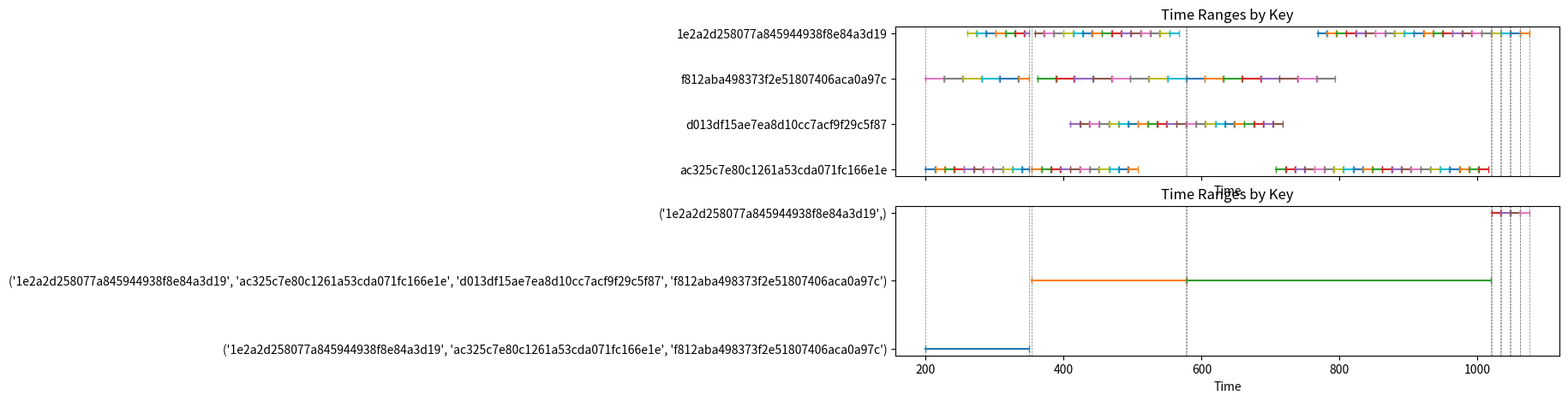

Write the Python code that produced this figure.
from pprint import pprint 
import matplotlib.pyplot as plt
import numpy as np  
import os
from copy import deepcopy
import random 
import sys 
import itertools
import networkx as nx
import matplotlib.pyplot as plt
from networkx.algorithms.flow import maximum_flow
from collections import deque, defaultdict
import hashlib
from itertools import chain

############################################################################################################
############################################################################################################
############################################################################################################

def color_bipartite_graph_1_helper(G, left_partition):
    """
    Color the edges of a bipartite MultiGraph `G` with at most Delta colors,
    where Delta is the maximum degree of the graph.
    
    :param G: A NetworkX MultiGraph that is bipartite.
              Parallel edges are allowed.
    :param left_partition: The set (or list) of nodes in the 'left' bipartition.
                           All other nodes in G are assumed to be in the 'right' partition.
    :return: A dictionary mapping (u, v, key) -> color_index (an integer).
    """
    # 1) Collect all edges (u,v,key) in a set of uncolored edges.
    #    We'll store them in a list so we can refer back to them easily.
    uncolored_edges = set(G.edges(keys=True))
    
    # We'll keep track of the color assigned to each edge in this dictionary
    edge_color = dict()  # (u, v, key) -> color_index
    
    # 2) Repeatedly find a maximum matching among uncolored edges until none remain.
    color_index = 0
    
    while uncolored_edges:
        color_index += 1  # We'll assign this new color to the next matching
        
        # Build a directed flow network from the *uncolored* edges
        # We'll add a super-source 'S' and super-sink 'T'.
        flow_net = nx.DiGraph()
        S, T = "_SOURCE_", "_SINK_"
        
        # 2a) Add nodes
        flow_net.add_node(S)
        flow_net.add_node(T)
        for node in G.nodes():
            flow_net.add_node(node)
        
        # 2b) Add edges from S -> each node in left_partition with capacity=1
        #     This ensures each left-node can only match with 1 edge in the flow sense.
        for u in left_partition:
            flow_net.add_edge(S, u, capacity=1)
        
        # 2c) Add edges from each right-partition node -> T with capacity=1
        #     Ensures each right-node can only match with 1 edge.
        right_partition = set(G.nodes()) - set(left_partition)
        for v in right_partition:
            flow_net.add_edge(v, T, capacity=1)
        
        # 2d) For each uncolored edge in the bipartite MultiGraph, add an edge u->v in the flow_net
        #     with capacity=1 (u in left, v in right).
        #     Since G is undirected, we only add it in the left->right direction.
        for (u, v, k) in uncolored_edges:
            if u in left_partition and v in right_partition:
                # Each parallel edge is a distinct edge in the flow network
                flow_net.add_edge(u, v, capacity=1, key=k)
            elif v in left_partition and u in right_partition:
                # reversed
                flow_net.add_edge(v, u, capacity=1, key=k)
            else:
                # If the graph isn't truly bipartite, or the partition was incorrect,
                # we'd hit this case. We'll ignore or raise an error.
                pass
        
        # 2e) Compute maximum flow
        flow_value, flow_dict = maximum_flow(flow_net, S, T)
        
        # 2f) Extract which edges got "flow = 1" from left to right
        #     Those edges form our matching.
        matched_edges = []
        for (u, out_edges) in flow_dict.items():
            if u in left_partition:
                # Check each v in the adjacency of u
                for v, fval in out_edges.items():
                    # If there's flow of 1 on edge (u->v), that means it's in the matching
                    if fval == 1 and v in right_partition:
                        # We need to identify which (u, v, key) in G corresponds to this
                        # The flow network stored 'key' only in the capacity graph, so let's look that up.
                        # We'll check the data from flow_net[u][v].
                        # Because it's a DiGraph, we can store our "key" in the edge data:
                        # but networkx's maximum_flow merges capacities, so let's see how we can track it.
                        # 
                        # A simpler approach:
                        # Because we used separate edges for each parallel edge, we can do:
                        #    for each (u,v) in flow_net.edges(data=True):
                        #        if 'key' in data
                        # But that might be a bigger search. 
                        # So let's store a back-reference from flow_net to G by an attribute.
                        
                        # We'll do it the simpler way now:
                        # flow_net[u][v] might have 'key' in the attribute, but maximum_flow creates
                        # a residual graph, so let's be safe. We'll do:
                        matched_edges.append((u, v))
        
        # 2g) Assign the color_index to each matched edge in our original graph
        #     We have to figure out which (u, v, key) in G correspond to (u, v).
        #     Because we used `flow_net.add_edge(u, v, capacity=1, key=k)`,
        #     we can cross-check G's edges.
        #     For parallel edges, the direction (u,v) is unique to a single parallel edge in left->right mode.
        
        for (u, v) in matched_edges:
            # In the original bipartite multi-graph, the edge could be (u,v,k) or (v,u,k).
            # We only added left->right in flow_net, so let's assume (u,v,k) is the correct orientation.
            # We need to see *which* key it had. But we lost direct reference in the flow dict.
            #
            # A quick hack: We can look for edges in uncolored_edges that are exactly (u,v,k),
            #   given that it's left->right. If there's exactly one match, we color it.
            # In a real robust implementation, we'd store extra data. But let's do a quick approach:
            possible_keys = []
            if (u, v) in G.edges():
                # G[u][v] is a "AtlasView" of keys and attributes if it's a MultiGraph
                for k in G[u][v]:
                    # Check if that (u,v,k) is still uncolored
                    if (u, v, k) in uncolored_edges:
                        possible_keys.append(k)
            # We pick the first one (there should be exactly 1 in this approach):
            if possible_keys:
                chosen_key = possible_keys[0]
                edge_color[(u, v, chosen_key)] = color_index
                uncolored_edges.remove((u, v, chosen_key))
            else:
                # It's possible the real orientation in G is (v, u, k). Let's check that too:
                if (v, u) in G.edges():
                    for k in G[v][u]:
                        if (v, u, k) in uncolored_edges:
                            possible_keys.append(k)
                    if possible_keys:
                        chosen_key = possible_keys[0]
                        edge_color[(v, u, chosen_key)] = color_index
                        uncolored_edges.remove((v, u, chosen_key))
                # else no match found - should not happen in a correct bipartite setting
    
    return edge_color


def color_bipartite_graph_1(edges, num_spines, plot_path):
    """
    Plots a bipartite MultiGraph with potential parallel edges.
    Each pair of parallel edges is drawn with a different curvature (rad).
    """
    # Create a MultiGraph to keep parallel edges
    G = nx.MultiGraph()
    
    # Identify partitions (left vs right) based on context
    # If you truly have separate sets, you can pass them in directly
    # Here we just gather them from the edges for a bipartite layout
    left_nodes = set(src for src, _, edge_id in edges)
    right_nodes = set(dst for _, dst, edge_id in edges)
    
    # Add nodes and edges with edge_ids
    G.add_nodes_from(left_nodes, bipartite=0)
    G.add_nodes_from(right_nodes, bipartite=1)
    
    for e in edges:
        G.add_edge(e[0], e[1], key=e[2])    
    
    edge_colors = color_bipartite_graph_1_helper(G, left_nodes) 
    
    # print(edges, file=sys.stderr)
    # print(edge_colors, file=sys.stderr)   
    
    # map the edge_ids to colors    
    edge_color_map = {} 
    for (u, v, key), color in edge_colors.items():
        edge_color_map[key] = color
        
    print(edges, file=sys.stderr)
    print(edge_color_map, file=sys.stderr)   
    
    colors_used = set(edge_color_map.values())
    colors_used_num = len(colors_used) 
    
    if colors_used_num <= num_spines:
        # this is okay.
        return edge_color_map   


    # messed up:
    sys.stderr.write(f"Warning: {colors_used_num} colors used for {num_spines} spines\n")
    sys.stderr.write(f"Colors used: {colors_used}\n")
    sys.stderr.write(f"Edge color map: {edge_color_map}\n")
    sys.stderr.write(f"Edges: {edges}\n")   
    

    # Position: place left nodes at x=-1, right nodes at x=+1
    pos = {}
    sorted_left = sorted(left_nodes)
    sorted_right = sorted(right_nodes)
    
    leaf_num = len(sorted_right)
    
    for i, node in enumerate(sorted_left):
        pos[node] = (-1, i)
    for j, node in enumerate(sorted_right):
        pos[node] = (1, j)
    
    fig, ax = plt.subplots(figsize=(leaf_num, leaf_num))

    # Draw the nodes (once)
    nx.draw_networkx_nodes(G, pos, nodelist=G.nodes(), node_color="lightblue", node_size=1200, ax=ax)
    nx.draw_networkx_labels(G, pos, labels={n: str(n) for n in G.nodes()}, ax=ax)
    
    # ---- Handle parallel edges with varying curvature ----
    # We'll group edges by their endpoints (since MultiGraph can have parallel edges).
    # Then, for each group, draw edges with different 'rad' values.
    edges_by_pair = defaultdict(list)
    # G.edges(data=True, keys=True) if you want a dictionary of edge attributes, or
    # G.edges(keys=True) if you'd like the edge “key” for parallel edges. But here
    # we just group by (u,v) ignoring any edge attributes:
    
    for (u, v, key) in G.edges(keys=True):
        if (u,v) not in edges_by_pair and (v,u) not in edges_by_pair:
            # store under a canonical ordering, e.g. smaller first
            # but for a bipartite graph, direction may not matter. We'll just store as is:
            edges_by_pair[(u,v)].append(key)
        elif (u,v) in edges_by_pair:
            edges_by_pair[(u,v)].append(key)
        else:
            edges_by_pair[(v,u)].append(key)
    
    # For each pair, draw parallel edges with distinct arcs
    for (u,v), keys_list in edges_by_pair.items():
        # total number of parallel edges
        count = len(keys_list)
        # We'll space the rad angles around 0. (e.g. -0.2, -0.1, 0, 0.1, 0.2 for count=5)
        
        # If you have a single edge, rad=0 => straight line
        # If you have two edges, you might do rad=-0.1, +0.1
        # etc.
        # Let's define an offset:
        start_rad = -0.1 * (count-1)
        
        for i, _ in enumerate(keys_list):
            # rad for this edge
            rad = start_rad + i * 0.1
            
            nx.draw_networkx_edges(
                G, pos,
                edgelist=[(u, v)],
                connectionstyle=f'arc3,rad={rad}',
                edge_color=plt.cm.tab20.colors[edge_colors[(u, v, keys_list[i])]],
                ax=ax
            )
    
    ax.set_title("Bipartite MultiGraph with Parallel Edges (Curved)")
    
    plt.axis("off")
    plt.savefig(plot_path)
    plt.close(fig)  
    
    return edge_color_map

############################################################################################################
############################################################################################################
############################################################################################################

def compute_max_degree(edges):
    degree = defaultdict(int)
    for u, v in edges:
        degree[u] += 1
        degree[v] += 1
    return max(degree.values(), default=0)

def hopcroft_karp(graph):
    pair_u = defaultdict(lambda: None)
    pair_v = defaultdict(lambda: None)
    dist = {}
    
    def bfs():
        queue = deque()
        for u in graph:
            if pair_u[u] is None:
                dist[u] = 0
                queue.append(u)
            else:
                dist[u] = float('inf')
        dist[None] = float('inf')
        
        while queue:
            u = queue.popleft()
            if u is not None:
                for v in graph[u]:
                    if dist[pair_v[v]] == float('inf'):
                        dist[pair_v[v]] = dist[u] + 1
                        queue.append(pair_v[v])
        return dist[None] != float('inf')
    
    def dfs(u):
        if u is not None:
            for v in graph[u]:
                if dist[pair_v[v]] == dist[u] + 1:
                    if dfs(pair_v[v]):
                        pair_u[u] = v
                        pair_v[v] = u
                        return True
            dist[u] = float('inf')
            return False
        return True
    
    while bfs():
        for u in list(graph.keys()):
            if pair_u[u] is None:
                dfs(u)
                
    return {k: v for k, v in pair_u.items() if v is not None}

def color_bipartite_multigraph_2(input_edges):
    if not input_edges:
        return []

    edges = [(r[0], r[1]) for r in input_edges]   
  
    max_degree = compute_max_degree(edges)
    edge_list = [(u, v) for u, v in edges]
    n = len(edge_list)
    colors = [0] * n
    remaining = set(range(n))
     
    for color in range(1, max_degree + 1):
        if not remaining:
            break
        
        # Build current bipartite graph of available edges
        uv_pairs = set()
        for idx in remaining:
            u, v = edge_list[idx]
            uv_pairs.add((u, v))
        
        # Create adjacency list for Hopcroft-Karp
        graph = defaultdict(list)
        for u, v in uv_pairs:
            graph[u].append(v)
        
        # Find maximum matching
        matching = hopcroft_karp(graph)
        
        # Color edges in the matching
        matched_pairs = [(u, v) for u, v in matching.items()]
        
        for u, v in matched_pairs:
            # Find first matching edge in remaining set
            for idx in list(remaining):
                if edge_list[idx] == (u, v):
                    colors[idx] = color
                    remaining.remove(idx)
                    break
    
    edge_color_map = {} 
    for i in range(n):  
        edge_color_map[i + 1] = colors[i]
    
    return edge_color_map   
        
        
def merge_overlapping_ranges(ranges_dict, plot_path):
    # Flatten all intervals with their corresponding key
    intervals = []
    for key, ranges in ranges_dict.items():
        for start, end in ranges:
            intervals.append((start, end, {key}))
    
    # Sort by start time
    intervals.sort()
    
    # Merge overlapping intervals while tracking keys
    merged = []
    for start, end, keys in intervals:
        if merged and merged[-1][1] >= start:  # Overlap exists
            merged[-1] = (merged[-1][0], max(merged[-1][1], end), merged[-1][2] | keys)
        else:
            merged.append((start, end, keys))
    
    new_ranges = defaultdict(list) 
    
    for idx, (start, end, keys) in enumerate(merged):
        comb_key = tuple(sorted(keys))    
        new_ranges[comb_key].append((start, end))   
        
        
    plot_time_ranges(ranges_dict, dict(new_ranges), plot_path)
    
    return new_ranges  # Keep all merged ranges, even those with a single key

def plot_time_ranges(ranges_dict, merged_ranges_dict, plot_path):
    
    # two plots on top of each other
    
    fig, axes = plt.subplots(2, 1, figsize=(10, 5), sharex=True)   
    
    def plot_stuff(ax, data, other_ax=None):
        y = 0
        for key, ranges in data.items():
            for start, end in ranges:
                ax.plot([start, end], [y, y], marker='|', label=f"{key}" if y == 0 else "")
                
                # add two vertical line on the two ends 
                
                if other_ax is not None:
                    ax.axvline(x=start, color='gray', linestyle='--', linewidth=0.5)
                    ax.axvline(x=end, color='gray', linestyle='--', linewidth=0.5)
                    other_ax.axvline(x=start, color='gray', linestyle='--', linewidth=0.5)
                    other_ax.axvline(x=end, color='gray', linestyle='--', linewidth=0.5)
                
            y += 1
        
        ax.set_yticks(range(len(data)))
        ax.set_yticklabels(list(data.keys()))
        ax.set_xlabel("Time")
        ax.set_title("Time Ranges by Key")
        
    plot_stuff(axes[0], ranges_dict)    
    plot_stuff(axes[1], merged_ranges_dict, axes[0])
    
    plt.savefig(plot_path, bbox_inches='tight', dpi=300)
      
    
# Example usage
if __name__ == "__main__":
    # print("Example usage of coloring a bipartite multigraph")
    
    # # Example 1: 3 edges between u1-v1 and u2-v2
    # edges = [('1_l', '7_r', 1), ('7_l', '4_r', 2), ('4_l', '10_r', 3), ('10_l', '0_r', 4), ('0_l', '5_r', 5), ('5_l', '8_r', 6), ('8_l', '6_r', 7), ('6_l', '9_r', 8), ('9_l', '4_r', 9), ('4_l', '11_r', 10), ('11_l', '3_r', 11), ('3_l', '4_r', 12), ('4_l', '0_r', 13), ('0_l', '7_r', 14), ('7_l', '2_r', 15), ('2_l', '9_r', 16), ('9_l', '3_r', 17), ('3_l', '5_r', 18), ('5_l', '10_r', 19), ('10_l', '0_r', 20), ('0_l', '9_r', 21), ('9_l', '5_r', 22), ('5_l', '11_r', 23), ('11_l', '3_r', 24), ('3_l', '1_r', 25), ('1_l', '2_r', 26), ('2_l', '1_r', 27), ('1_l', '3_r', 28), ('3_l', '6_r', 29), ('6_l', '7_r', 30), ('7_l', '8_r', 31), ('8_l', '11_r', 32), ('11_l', '1_r', 33), ('1_l', '6_r', 34), ('6_l', '11_r', 35), ('11_l', '10_r', 36), ('10_l', '2_r', 37), ('2_l', '8_r', 38), ('8_l', '6_r', 39), ('6_l', '4_r', 40), ('4_l', '0_r', 41), ('0_l', '9_r', 42), ('9_l', '2_r', 43), ('2_l', '5_r', 44), ('5_l', '8_r', 45), ('8_l', '1_r', 46)]
    
    # i = 0 
    # while True:    
    #     i += 1  
        
    #     random.seed(i)  
    #     random.shuffle(edges)   

    #     edges = [(r[0], r[1]) for r in edges]   
    #     colors = color_bipartite_multigraph_2(edges)
        
    #     # for each color, store the edges
    #     color_edge_map = defaultdict(list)
    #     colored_edges = 0 
    #     for idx, (u, v) in enumerate(edges):    
    #         color_edge_map[colors[idx]].append(idx)
    #         colored_edges += 1
            
    #     pprint(color_edge_map)  
        
    #     used_color_count = len(set(colors)) 
    #     print(f"[{i}] Used {used_color_count} colors for {len(edges)} edges") 
        
    #     if used_color_count == 4:
    #         break
    
    
    hash_to_time_ranges = {'ac325c7e80c1261a53cda071fc166e1e': [(200, 213), (214, 227), (228, 241), (242, 255), (256, 269), (270, 283), (284, 297), (298, 311), (312, 325), (326, 339), (340, 350), (354, 367), (368, 381), (382, 395), (396, 409), (410, 423), (424, 437), (438, 451), (452, 465), (466, 479), (480, 493), (494, 507), (708, 721), (722, 735), (736, 749), (750, 763), (764, 777), (778, 791), (792, 805), (806, 819), (820, 833), (834, 847), (848, 861), (862, 875), (876, 889), (890, 903), (904, 917), (918, 931), (932, 945), (946, 959), (960, 973), (974, 987), (988, 1001), (1002, 1015)], 'd013df15ae7ea8d10cc7acf9f29c5f87': [(410, 423), (424, 437), (438, 451), (452, 465), (466, 479), (480, 493), (494, 507), (508, 521), (522, 535), (536, 549), (550, 563), (564, 577), (578, 591), (592, 605), (606, 619), (620, 633), (634, 647), (648, 661), (662, 675), (676, 689), (690, 703), (704, 717)], 'f812aba498373f2e51807406aca0a97c': [(200, 226), (227, 253), (254, 280), (281, 307), (308, 334), (335, 350), (362, 388), (389, 415), (416, 442), (443, 469), (470, 496), (497, 523), (524, 550), (551, 577), (578, 604), (605, 631), (632, 658), (659, 685), (686, 712), (713, 739), (740, 766), (767, 793)], '1e2a2d258077a845944938f8e84a3d19': [(260, 273), (274, 287), (288, 301), (302, 315), (316, 329), (330, 343), (344, 350), (358, 371), (372, 385), (386, 399), (400, 413), (414, 427), (428, 441), (442, 455), (456, 469), (470, 483), (484, 497), (498, 511), (512, 525), (526, 539), (540, 553), (554, 567), (768, 781), (782, 795), (796, 809), (810, 823), (824, 837), (838, 851), (852, 865), (866, 879), (880, 893), (894, 907), (908, 921), (922, 935), (936, 949), (950, 963), (964, 977), (978, 991), (992, 1005), (1006, 1019), (1020, 1033), (1034, 1047), (1048, 1061), (1062, 1075)]}
    
    merged_ranges = merge_overlapping_ranges(hash_to_time_ranges, "merged_ranges.png")
    
    pprint(merged_ranges)
    
    
############################################################################################################
############################################################################################################
############################################################################################################


def get_color(job_id):  
    return plt.cm.tab20.colors[job_id % 20] 

def plot_link_usage(ax, time_range, 
                    usage, smoothed_usage,   
                    link_label,
                    leaf, spine, direction, 
                    min_affected_time, max_affected_time):
    
    # draw plt.stackplot for the jobs
    usage_stacks = []   
    job_ids = []
    
    for job_id, job_usage in usage.items():
        usage_stacks.append(job_usage[leaf][spine][direction])  
        job_ids.append(job_id) 
        
    ax.stackplot(time_range, usage_stacks, 
                 labels=[f'Job {job_id}' for job_id in job_ids], 
                 colors=[get_color(job_id) for job_id in job_ids])      
    
    # plot a horizontal line at y=100 
    ax.axhline(y=100, color='black', linestyle='--')
    
    ax.set_title(f'{link_label} - {direction}')
    ax.set_xlabel('Time')
    ax.set_ylabel('Remaining Capacity')
    
    ax.grid(True)
    ax.set_xlim(min_affected_time - 100, max_affected_time + 100)

def draw_stuff(run_context, rem, usage, all_job_ids, num_leaves, 
               num_spines, routing_time, min_affected_time, 
               max_affected_time, plots_dir, smoothing_window=1, suffix=""): 
    
    if "visualize-routing" in run_context and not run_context["visualize-routing"]:
        return  
    
    sys.stderr.write("plotting for smoothing window {} ...\n".format(smoothing_window)) 
    
    time_range = range(routing_time)
    smoothed_rem = deepcopy(rem) 
    smoothed_usage = deepcopy(usage)    
    
    if smoothing_window > 1:
        for leaf in range(num_leaves):
            for spine in range(num_spines):
                for direction in ["up", "down"]:
                    smthed = np.convolve(smoothed_rem[leaf][spine][direction], 
                                         np.ones(smoothing_window) / smoothing_window, 
                                         mode='same')

                    smoothed_rem[leaf][spine][direction] = smthed 
                    
                    for job in all_job_ids: 
                        smthed = np.convolve(smoothed_usage[job][leaf][spine][direction], 
                                             np.ones(smoothing_window) / smoothing_window, 
                                             mode='same')
                        smoothed_usage[job][leaf][spine][direction] = smthed                    
            

    # Create a figure with multiple subplots
    total_subplots = num_leaves * num_spines * 2  # Two plots (up and down) per leaf-spine pair
    fig, axes = plt.subplots(num_leaves, num_spines * 2, 
                             sharey=True, sharex=True,
                             figsize=(num_spines * 8, num_leaves * 3), 
                             constrained_layout=True, squeeze=False)

    # Iterate over each leaf, spine pair to plot its remaining capacity
    for leaf in range(num_leaves):
        for spine in range(num_spines):
            # Plot "up" direction
            ax_up = axes[leaf, spine]
            
            plot_link_usage(ax_up, time_range,  
                            usage, smoothed_usage, 
                            f'Leaf {leaf}, Spine {spine}', leaf, spine, 'up', 
                            min_affected_time, max_affected_time)   

            # Plot "down" direction
            ax_down = axes[leaf, spine + num_spines] 
            
            plot_link_usage(ax_down, time_range,    
                            usage, smoothed_usage, 
                            f'Leaf {leaf}, Spine {spine}', leaf, spine, 'down', 
                            min_affected_time, max_affected_time)   
            
    # Give a super title to the whole figure
    fig.suptitle('Remaining Bandwidth for Each Link (Up and Down)', fontsize=16)

    # Save the entire subplot grid
    for ext in ['pdf', 'png']:
        plt_path = os.path.join(plots_dir, 'remaining_{}_{}.{}'.format(smoothing_window, suffix, ext))
        plt.savefig(plt_path)
    plt.close(fig)

    sys.stderr.write("Combined subplot figure has been saved in the directory: {}\n".format(plots_dir))


############################################################################################################
############################################################################################################
############################################################################################################


def route_flows_best(spine_availablity, max_subflow_count):   
    selected_spines = []
    
    # sort the spines by their availability.
    spine_availablity.sort(key=lambda x: x[1], reverse=True)

    # assuming we want to make at most max_subflow_count subflows, 
    # how much of the flow can we actually serve?
    max_subf_availablity = sum([mult for s, mult in spine_availablity[:max_subflow_count]]) 

    remaining = 1.0 
    epsilon = 1e-3 
    
    # if we can serve the entire flow, then we can just use the spines as they are.
    if max_subf_availablity >= 1.0 - epsilon:
        min_available_mult = 1.0 
        for s, mult in spine_availablity:
            min_available_mult = min(min_available_mult, mult)   
            selected_spines.append((s, min(remaining, mult)))   
            remaining -= mult
            if remaining < epsilon:
                break
        
        ####################################################################
        # trying this but not sure if it's a good idea. 
        ####################################################################
        assigned_spines_count = len(selected_spines)    
        fair_assigned_mult = 1.0 / assigned_spines_count    
        
        # sys.stderr.write("Assigned spines count: {}, Fair assigned mult: {}, Min available mult: {}\n".format(
        #     assigned_spines_count, fair_assigned_mult, min_available_mult))
        
        if fair_assigned_mult <= min_available_mult:
            spines = [s for s, _ in selected_spines]    
            selected_spines = [] 
            for s in spines:
                selected_spines.append((s, fair_assigned_mult))
            
        ####################################################################
        
    # otherwise, we need to distribute the flow among the spines.
    # TODO: there might be better ways to do this. 
    # like if there's a spine that can serve more than the equal_mult,
    # we can give it more. 
    # For now, we just distribute the flow equally among the spines.
    else: 
        equal_mult = 1.0 / max_subflow_count    
        for s, _ in spine_availablity[:max_subflow_count]:  
            selected_spines.append((s, equal_mult))

    return selected_spines


def route_flows_first(spine_availablity, max_subflow_count, num_spines):    
    selected_spines = [] 
     
    total_avail = sum([mult for s, mult in spine_availablity]) 
    availability_map = {s: mult for s, mult in spine_availablity} 

    if total_avail < 1.0:
        equal_mult = 1.0 / max_subflow_count    
        for s, _ in spine_availablity[:max_subflow_count]:  
            selected_spines.append((s, equal_mult))
        
    else: 
        # start
        found = False                 

        # for current_subflow_count in range(1, max_subflow_count + 1):
        for current_subflow_count in [max_subflow_count]:
            
            spine_range = range(num_spines) 
            for spine_comb in itertools.combinations(spine_range, current_subflow_count):

                current_comb_avail = sum([availability_map[s] for s in spine_comb]) 

                if current_comb_avail >= 1.0:
                    # tap out until we nothing remains. 
                    found = True    
                    remaining = 1.0 
                    epsilon = 1e-3 

                    for s in spine_comb:    
                        if availability_map[s] < epsilon:   
                            continue
                        
                        selected_spines.append((s, min(remaining, availability_map[s])))
                        
                        remaining -= availability_map[s]
                        if remaining < epsilon:
                            break
                        
                    break
            if found:
                break
            
        if not found:   
            equal_mult = 1.0 / max_subflow_count    
            random_sample = random.sample(range(num_spines), max_subflow_count) 
            for s in random_sample:
                selected_spines.append((s, equal_mult))
    
    return selected_spines  
    
    
def route_flows_random(max_subflow_count, num_spines):   
    selected_spines = []    
    
    min_subflow_mult = 1.0 / max_subflow_count    

    random_sample = random.sample(range(num_spines), max_subflow_count) 
    for s in random_sample:
        selected_spines.append((s, min_subflow_mult))
        
    return selected_spines  


def route_flows_useall(num_spines):  
    min_subflow_mult = 1.0 / num_spines 
    selected_spines = [(s, min_subflow_mult) for s in range(num_spines)]
    return selected_spines  


def route_flow(flow, selection_strategy, spine_availablity, max_subflow_count, num_spines): 
    selected_spines = []    
    
    if selection_strategy == "best": 
        selected_spines = route_flows_best(spine_availablity, max_subflow_count)

    elif selection_strategy == "first": 
        selected_spines = route_flows_first(spine_availablity, max_subflow_count, 
                                            num_spines)
        
    elif selection_strategy == "random":
        selected_spines = route_flows_random(max_subflow_count, num_spines)              
        
    elif selection_strategy == "useall":
        selected_spines = route_flows_useall(num_spines) 
        
    return selected_spines  



def get_spine_availablity(flow, rem, num_spines, start_time, end_time, src_leaf, dst_leaf):
    spine_availablity = []  
    
    for s in range(num_spines): 
        spine_min_max_availble_mult = 1.0   
        
        for t in range(start_time, end_time + 1): 
            up_req = flow["progress_history"][t - flow["progress_shift"]]
            up_rem = rem[src_leaf][s]["up"][t] 
            down_req = flow["progress_history"][t - flow["progress_shift"]]
            down_rem = rem[dst_leaf][s]["down"][t]
            
            up_max_available_mult = min(1, up_rem / up_req)
            down_max_available_mult = min(1, down_rem / down_req)   
            this_time_max_available_mult = min(up_max_available_mult, down_max_available_mult)  

            spine_min_max_availble_mult = min(spine_min_max_availble_mult, this_time_max_available_mult)    
            
        spine_availablity.append((s, spine_min_max_availble_mult))

    return spine_availablity    

def get_all_flows(job_profiles, job_deltas, 
                  job_throttle_rates, job_periods, job_iterations):
    all_flows = [] 
    
    for job_id, job_profile in job_profiles.items():
        shift = 0 
            
        for iter in range(job_iterations[job_id]):
            shift += job_deltas[job_id][iter]
            iter_throttle_rate = job_throttle_rates[job_id][iter]  
    
            for flow in job_profile[iter_throttle_rate]["flows"]: 
                f = deepcopy(flow)
                
                f["eff_start_time"] = f["start_time"] + shift
                f["eff_end_time"] = f["end_time"] + shift
                f["progress_shift"] = shift 
                f["iteration"] = iter  
                
                all_flows.append(f)  
            
            shift += job_periods[job_id][iter] 

    return all_flows


def initialize_rem(num_leaves, num_spines, link_bandwidth, routing_time):
    rem = []
    for i in range(num_leaves):
        rem.append([])
        for j in range(num_spines):
            rem[i].append({"up": [link_bandwidth] * routing_time, 
                            "down": [link_bandwidth] * routing_time})
    return rem

def initialize_usage(all_job_ids, num_leaves, num_spines, routing_time):
    usage = {}
    for job in all_job_ids:
        usage[job] = []
        for i in range(num_leaves):
            usage[job].append([])
            for j in range(num_spines):
                usage[job][i].append({"up": [0] * routing_time, 
                                        "down": [0] * routing_time})
    return usage

def update_time_range(start_time, end_time, flow, selected_spines, rem, usage, src_leaf, dst_leaf): 

    for t in range(start_time, end_time + 1):
        for s, mult in selected_spines:
            time_req = flow["progress_history"][t - flow["progress_shift"]] * mult
            rem[src_leaf][s]["up"][t]   -= time_req
            rem[dst_leaf][s]["down"][t] -= time_req    
            
            job_id = flow["job_id"]
            usage[job_id][src_leaf][s]["up"][t] += time_req 
            usage[job_id][dst_leaf][s]["down"][t] += time_req
            
def find_value_in_range(d, value):
    for (start, end), v in d.items():
        if start <= value <= end:
            return v
    return None  # Return None if no range contains the value

def route_flows(jobs, options, run_context, job_profiles, job_timings): 
    servers_per_rack = options["ft-server-per-rack"]
    num_leaves = options["machine-count"] // servers_per_rack   
    num_spines = options["ft-core-count"]
    link_bandwidth = options["link-bandwidth"]  
    max_subflow_count = options["subflows"]
    
    job_deltas = {} 
    job_throttle_rates = {} 
    job_periods = {} 
    job_iterations = {} 
    
    all_job_ids = [job["job_id"] for job in jobs]   
    
    for job_timing in job_timings:
        job_id = job_timing["job_id"]
        job_deltas[job_id] = job_timing["deltas"]
        job_throttle_rates[job_id] = job_timing["throttle_rates"]  
    
    for job in jobs:
        job_iterations[job["job_id"]] = job["iter_count"]
        job_periods[job["job_id"]] = []
        
        for i in range(job["iter_count"]):
            iter_throttle_rate = job_throttle_rates[job["job_id"]][i]
            job_periods[job["job_id"]].append(job["period"][str(iter_throttle_rate)])
            
    
    routing_plot_dir = "{}/routing/".format(run_context["routings-dir"])  
    os.makedirs(routing_plot_dir, exist_ok=True)   
    
    # routing_time = run_context["sim-length"]  
    # it might actually be more than that.     
    routing_time = 0
    for job in jobs: 
        job_id = job["job_id"]
        total_productive_time = sum(job_periods[job_id])    
        total_time_delay = sum(job_deltas[job_id]) 
        this_job_time = total_productive_time + total_time_delay 
        routing_time = max(routing_time, this_job_time)     
        
    rem = initialize_rem(num_leaves, num_spines, link_bandwidth, routing_time)
    usage = initialize_usage(all_job_ids, num_leaves, num_spines, routing_time)
    
    all_flows = get_all_flows(job_profiles, job_deltas, job_throttle_rates, 
                              job_periods, job_iterations)
                    
    
    lb_decisions = {} 
    min_affected_time = routing_time   
    max_affected_time = 0   
    
    
    # get all the flows at the front of the all_flows, that start at the same time. 
    # process them together, and then move on to the next set of flows. 
        
    # for flow in all_flows:
    fit_strategy = run_context["routing-fit-strategy"] 
     
     
    ############################################################################################################  
    # experimental code for graph coloring.
    ############################################################################################################  
    if fit_strategy == "graph-coloring-v1" or fit_strategy == "graph-coloring-v2":  
        all_flows.sort(key=lambda x: x["eff_start_time"])
        
        current_flow_idx = 0    
        set_counter = 0 
                
        while current_flow_idx < len(all_flows):
            set_counter += 1   
            
            this_set_start_time = all_flows[current_flow_idx]["eff_start_time"]
            this_set_job_id = all_flows[current_flow_idx]["job_id"] 

            current_flows = []
            while (all_flows[current_flow_idx]["eff_start_time"] == this_set_start_time and 
                    all_flows[current_flow_idx]["job_id"] == this_set_job_id): 
                
                current_flows.append(all_flows[current_flow_idx])
                current_flow_idx += 1
                if current_flow_idx >= len(all_flows):
                    break
            
            print(f"Processing {len(current_flows)} flows for job {this_set_job_id} starting at time {this_set_start_time}", file=sys.stderr) 
                    
            edges = [] 
            flow_counter = 0 
            
            for flow in current_flows:  
                src_leaf = flow["srcrack"]
                dst_leaf = flow["dstrack"]
                start_time = flow["eff_start_time"]  
                end_time = flow["eff_end_time"] 
                
                flow_counter += 1
                edges.append((f"{src_leaf}_l", f"{dst_leaf}_r", flow_counter))    
                
            if fit_strategy == "graph-coloring-v1":
                plot_path = f"{routing_plot_dir}/bipartite_{this_set_start_time}_{set_counter}.png"
                edge_color_map = color_bipartite_graph_1(edges, num_spines, plot_path)
                
            elif fit_strategy == "graph-coloring-v2":
                edge_color_map = color_bipartite_multigraph_2(edges)
            
            flow_counter = 0 
            
            for flow in current_flows:
                flow_counter += 1
                src_leaf = flow["srcrack"]
                dst_leaf = flow["dstrack"]
                start_time = flow["eff_start_time"] 
                end_time = flow["eff_end_time"]     
                job_id = flow["job_id"] 
                flow_id = flow["flow_id"]
                iteration = flow["iteration"]
                
                color = edge_color_map[flow_counter]
                
                chosen_spine = color - 1 
                chosen_spine = chosen_spine % num_spines # just in case.    
                selected_spines = [(chosen_spine, 1.0)] 
                
                lb_decisions[(job_id, flow_id, iteration)] = selected_spines 
                
                min_affected_time = min(min_affected_time, start_time)  
                max_affected_time = max(max_affected_time, end_time)
                
                update_time_range(start_time, end_time, flow, selected_spines, rem, usage, 
                                src_leaf, dst_leaf)     
    
    elif fit_strategy == "graph-coloring-v3":
        all_flows.sort(key=lambda x: x["eff_start_time"])

        for f in all_flows: 
            f["traffic_id"] = f"{f['eff_start_time']}_{f['job_id']}"
            f["traffic_member_id"] = f"{f['job_id']}_{f['srcrack']}_{f['dstrack']}"

        # group the flows by the traffic_id.        
        all_traffic_ids = set([flow["traffic_id"] for flow in all_flows])    
        traffic_id_to_flows = defaultdict(list)
        
        for flow in all_flows:  
            traffic_id_to_flows[flow["traffic_id"]].append(flow)
        
        traffic_id_to_hash = {} 
        hash_to_traffic_id = {} 
        
        for traffic_id in all_traffic_ids:
            flows = traffic_id_to_flows[traffic_id]

            # sort them on the basis of the identifier.
            flows.sort(key=lambda x: x["traffic_member_id"])
            
            traffic_pattern = "#".join([flow["traffic_member_id"] for flow in flows])
            traffic_pattern_hash = hashlib.md5(traffic_pattern.encode()).hexdigest()
            
            max_end_time = max([flow["eff_end_time"] for flow in flows])    
            min_start_time = min([flow["eff_start_time"] for flow in flows]) 
            
            traffic_time_range = (min_start_time, max_end_time)
            
            traffic_id_to_hash[traffic_id] = traffic_pattern_hash 
            # this will get overwritten, but that's fine, we need just one.   
            hash_to_traffic_id[traffic_pattern_hash] = traffic_id 

            for flow in flows:
                flow["traffic_pattern_hash"] = traffic_pattern_hash 
            
            # print(f"traffic_id: {traffic_id}, hash: {traffic_pattern_hash}, traffic_pattern: {traffic_pattern}", file=sys.stderr)
            
        unique_hashes = set(hash_to_traffic_id.keys())
        
        current_flows = []
                
        for hash in unique_hashes:
            traffic_pattern_rep = hash_to_traffic_id[hash]
            flows = traffic_id_to_flows[traffic_pattern_rep]
            print(f"Processing flows for hash: {hash}, len flows: {len(flows)}", file=sys.stderr)
            
            # append the flows of a representative traffic pattern to the current mix
            current_flows.extend(flows)
            
        print("Current flows count: ", len(current_flows), file=sys.stderr)
        
        edges = [] 
        flow_counter = 0 
        for flow in current_flows:  
            flow_counter += 1

            src_leaf = flow["srcrack"]
            dst_leaf = flow["dstrack"]
            edges.append((f"{src_leaf}_l", f"{dst_leaf}_r", flow_counter))    
                
        edge_color_map = color_bipartite_multigraph_2(edges)
        
        color_id_to_color = defaultdict(list)    
        
        flow_counter = 0
        
        for flow in current_flows:
            flow_counter += 1
            traffic_pattern_hash = flow["traffic_pattern_hash"]
            color_id = flow["traffic_pattern_hash"] + "_" + flow["traffic_member_id"]   
            color = edge_color_map[flow_counter]

            color_id_to_color[color_id].append(color)
        
        # use pprint to stderr 
        pprint(dict(color_id_to_color), stream=sys.stderr)
        
        for flow in all_flows:
            src_leaf = flow["srcrack"]
            dst_leaf = flow["dstrack"]
            start_time = flow["eff_start_time"] 
            end_time = flow["eff_end_time"]     
            job_id = flow["job_id"] 
            flow_id = flow["flow_id"]
            iteration = flow["iteration"]
            
            color_id = flow["traffic_pattern_hash"] + "_" + flow["traffic_member_id"]
            
            color = color_id_to_color[color_id][0]
            # rotate the list. this is done assuming that all the members of this 
            # traffic pattern will happen at the same time. So they will consume 
            # all the list, and leave it as it was in the beginning, for the next
            # set of flows.
            color_id_to_color[color_id] = color_id_to_color[color_id][1:] + [color_id_to_color[color_id][0]]
            
            
            chosen_spine = color - 1 
            chosen_spine = chosen_spine % num_spines # just in case.    
            selected_spines = [(chosen_spine, 1.0)] 
            
            lb_decisions[(job_id, flow_id, iteration)] = selected_spines 
            
            min_affected_time = min(min_affected_time, start_time)  
            max_affected_time = max(max_affected_time, end_time)
            
            update_time_range(start_time, end_time, flow, selected_spines, rem, usage, 
                            src_leaf, dst_leaf)     
            
    elif fit_strategy == "graph-coloring-v4":
        all_flows.sort(key=lambda x: x["eff_start_time"])

        for f in all_flows: 
            f["traffic_id"] = f"{f['eff_start_time']}_{f['job_id']}"
            f["traffic_member_id"] = f"{f['job_id']}_{f['srcrack']}_{f['dstrack']}"

        # group the flows by the traffic_id.        
        all_traffic_ids = set([flow["traffic_id"] for flow in all_flows])    
        traffic_id_to_flows = defaultdict(list)
        
        for flow in all_flows:  
            traffic_id_to_flows[flow["traffic_id"]].append(flow)
        
        traffic_id_to_hash = {} 
        hash_to_traffic_id = {} 
        hash_to_time_ranges = defaultdict(list)
        
        for traffic_id in all_traffic_ids:
            flows = traffic_id_to_flows[traffic_id]

            # sort them on the basis of the identifier.
            flows.sort(key=lambda x: x["traffic_member_id"])
            
            traffic_pattern = "#".join([flow["traffic_member_id"] for flow in flows])
            traffic_pattern_hash = hashlib.md5(traffic_pattern.encode()).hexdigest()
            
            max_end_time = max([flow["eff_end_time"] for flow in flows])    
            min_start_time = min([flow["eff_start_time"] for flow in flows]) 
            
            traffic_time_range = (min_start_time, max_end_time)
            
            traffic_id_to_hash[traffic_id] = traffic_pattern_hash 
            # this will get overwritten, but that's fine, we need just one.   
            hash_to_traffic_id[traffic_pattern_hash] = traffic_id 
            hash_to_time_ranges[traffic_pattern_hash].append(traffic_time_range)
            
            for flow in flows:
                flow["traffic_pattern_hash"] = traffic_pattern_hash 
            
            # print(f"traffic_id: {traffic_id}, hash: {traffic_pattern_hash}, traffic_pattern: {traffic_pattern}", file=sys.stderr)
            
        # unique hash values.   
        for key in hash_to_time_ranges.keys():
            hash_to_time_ranges[key].sort()
            
        print(hash_to_time_ranges, file=sys.stderr) 
        
        merged_ranges = merge_overlapping_ranges(hash_to_time_ranges, routing_plot_dir + "/merged_ranges.png")  
        
        solutions = {} 
        
        for overlapping_keys, overlapping_ranges in merged_ranges.items():

            print(overlapping_keys, file=sys.stderr)    
            print(overlapping_ranges, file=sys.stderr)  
            
            current_flows = []
            
            # for all the hashes that are overlapping, get the traffic patterns, put them all together
            
            for hash in overlapping_keys:
                traffic_pattern_rep = hash_to_traffic_id[hash]
                flows = traffic_id_to_flows[traffic_pattern_rep]
                print(f"Processing flows for hash: {hash}, len flows: {len(flows)}", file=sys.stderr)
                
                # append the flows of a representative traffic pattern to the current mix
                current_flows.extend(flows)
                
            print("Current flows count: ", len(current_flows), file=sys.stderr)
            
            edges = [] 
            flow_counter = 0 

            for flow in current_flows:  
                flow_counter += 1

                src_leaf = flow["srcrack"]
                dst_leaf = flow["dstrack"]
                edges.append((f"{src_leaf}_l", f"{dst_leaf}_r", flow_counter))    
                    
            edge_color_map = color_bipartite_multigraph_2(edges)
            color_id_to_color = defaultdict(list)    
            
            flow_counter = 0
            for flow in current_flows:
                flow_counter += 1
                traffic_pattern_hash = flow["traffic_pattern_hash"]
                color_id = flow["traffic_pattern_hash"] + "_" + flow["traffic_member_id"]   
                color = edge_color_map[flow_counter]

                color_id_to_color[color_id].append(color)
                
            
            for time_range in overlapping_ranges:
                solutions[time_range] = color_id_to_color   
                
        
        # use pprint to stderr 
        pprint(solutions, stream=sys.stderr)
        
        for flow in all_flows:
            src_leaf = flow["srcrack"]
            dst_leaf = flow["dstrack"]
            start_time = flow["eff_start_time"] 
            end_time = flow["eff_end_time"]     
            job_id = flow["job_id"] 
            flow_id = flow["flow_id"]
            iteration = flow["iteration"]
            
            color_id = flow["traffic_pattern_hash"] + "_" + flow["traffic_member_id"]
            
            time_range_coloring = find_value_in_range(solutions, start_time)
            color = time_range_coloring[color_id][0]
            # rotate the list. this is done assuming that all the members of this 
            # traffic pattern will happen at the same time. So they will consume 
            # all the list, and leave it as it was in the beginning, for the next
            # set of flows.
            def rotate(somelist):
                return somelist[1:] + [somelist[0]] 
            # corresponding_solution[color_id] = corresponding_solution[color_id][1:] + [corresponding_solution[color_id][0]]
            time_range_coloring[color_id] = rotate(time_range_coloring[color_id])
            
            chosen_spine = color - 1 
            chosen_spine = chosen_spine % num_spines # just in case.    
            selected_spines = [(chosen_spine, 1.0)] 
            
            lb_decisions[(job_id, flow_id, iteration)] = selected_spines 
            
            min_affected_time = min(min_affected_time, start_time)  
            max_affected_time = max(max_affected_time, end_time)
            
            update_time_range(start_time, end_time, flow, selected_spines, rem, usage, 
                            src_leaf, dst_leaf)     
    ############################################################################################################  
    else: # regular execution path 
        all_flows.sort(key=lambda x: x["eff_start_time"])
        
        for flow in all_flows:
            src_leaf = flow["srcrack"]
            dst_leaf = flow["dstrack"]
            start_time = flow["eff_start_time"] 
            end_time = flow["eff_end_time"]     
            job_id = flow["job_id"] 
            flow_id = flow["flow_id"]
            iteration = flow["iteration"]
            
            spine_availablity = get_spine_availablity(flow, rem, num_spines, 
                                                    start_time, end_time, 
                                                    src_leaf, dst_leaf)    

            selected_spines = route_flow(flow, run_context["routing-fit-strategy"], 
                                        spine_availablity, max_subflow_count, num_spines)

            lb_decisions[(job_id, flow_id, iteration)] = selected_spines 
            
            min_affected_time = min(min_affected_time, start_time)  
            max_affected_time = max(max_affected_time, end_time)
            
            update_time_range(start_time, end_time, flow, selected_spines, rem, usage, 
                            src_leaf, dst_leaf)       

            
    draw_stuff(run_context, 
                rem, usage, all_job_ids, num_leaves, num_spines, routing_time, 
                min_affected_time, max_affected_time, 
                routing_plot_dir, smoothing_window=1)
    
    lb_decisions_proper = []    
    
    for (job_id, flow_id, iteration), selected_spines in lb_decisions.items():
        lb_decisions_proper.append({
            "job_id": job_id,
            "flow_id": flow_id,
            "iteration": iteration,
            "spine_count": len(selected_spines),     
            "spine_rates": [(s, mult) for s, mult in selected_spines]
        })
                                   
    
    return lb_decisions_proper 
